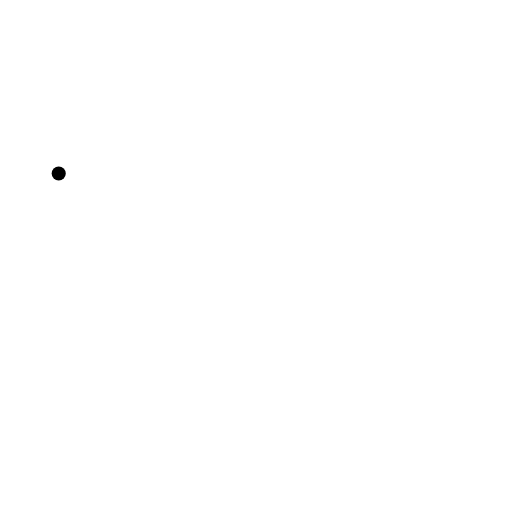
t = 0.00 s
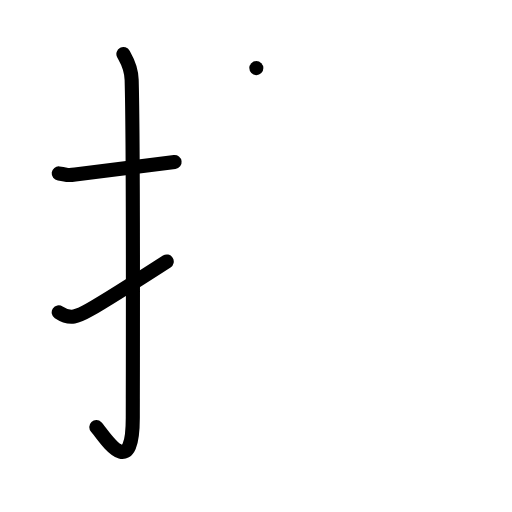
t = 3.00 s
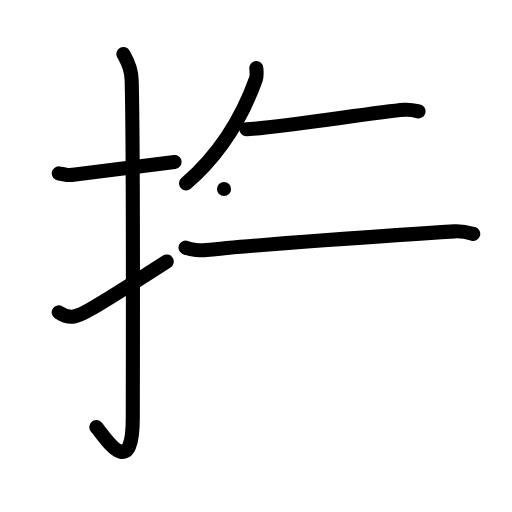
t = 6.00 s
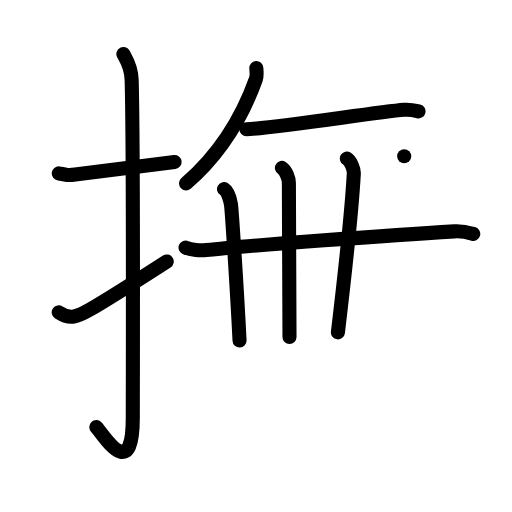
t = 9.00 s
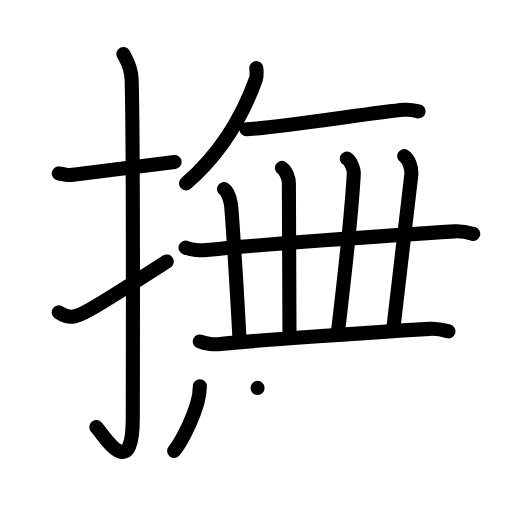
t = 12.00 s
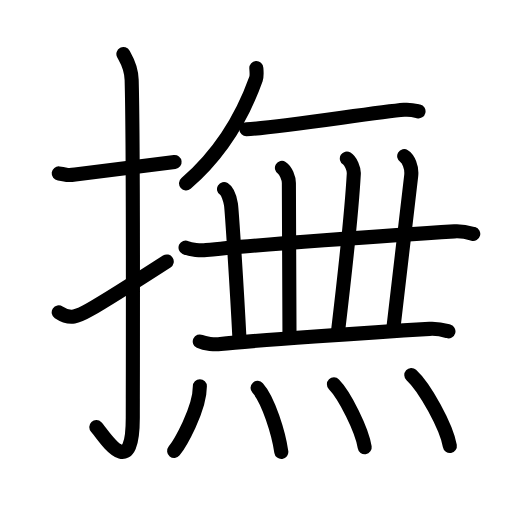
t = 15.00 s

The animated SVG that drew these frames (rendered in a browser with its animation timeline set to each time). Animation: 43 SMIL elements (animate=43); one cycle of 15.00 s.

<?xml version="1.0" encoding="UTF-8"?>
<!--
AniKanjiVG is licensed by CC-BY-SA Paul C. Sommerhoff (https://bitbucket.org/sommerhoff/anikanjivg).
AniKanjiVG uses KanjiVG which is licensed by CC-BY-SA Ulrich Apel (http://kanjivg.tagaini.net).
See also http://creativecommons.org/licenses/by-sa/3.0/
-->
<svg xmlns:kvg='http://kanjivg.tagaini.net' xmlns='http://www.w3.org/2000/svg' width='109' height='109' viewBox='0 0 109 109' style='fill:none;stroke:#000000;stroke-width:3;stroke-linecap:round;stroke-linejoin:round;' id="kvg:kanji_064ab"><g id="kvg:064ab" kvg:element="撫"><g id="kvg:064ab-g1" kvg:element="扌" kvg:variant="true" kvg:original="手" kvg:position="left" kvg:radical="general"><path id="kvg:064ab-s1" kvg:type="㇐" d="M12.5,36.92c2.08,0.25,1.27,0.55,3.5,0.25c5.5-0.75,12-1.5,21.17-2.67"><animate attributeName="d" begin="0.0s" dur="0.5s" from="M12.5,36.92C12.5,36.92,12.5,36.92,12.5,36.92" to="M12.5,36.92c2.08,0.25,1.27,0.55,3.5,0.25" />
<animate attributeName="d" begin="0.5s" dur="0.5s" from="M12.5,36.92c2.08,0.25,1.27,0.55,3.5,0.25c0,0,0,0,0,0,0" to="M12.5,36.92c2.08,0.25,1.27,0.55,3.5,0.25c5.5-0.75,12-1.5,21.17-2.67" />
</path>
<path id="kvg:064ab-s2" kvg:type="㇚" d="M26.27,11.5c0.48,0.92,1.67,2.49,1.76,5.52c0.4,14.55,0.24,66.94,0.24,71.9c0,14.25-6.32,3.53-7.77,2"><animate attributeName="d" begin="1.0s" dur="0.3333333333333333s" from="M26.27,11.5C26.27,11.5,26.27,11.5,26.27,11.5" to="M26.27,11.5c0.48,0.92,1.67,2.49,1.76,5.52" />
<animate attributeName="d" begin="1.3333333333333333s" dur="0.3333333333333333s" from="M26.27,11.5c0.48,0.92,1.67,2.49,1.76,5.52c0,0,0,0,0,0,0" to="M26.27,11.5c0.48,0.92,1.67,2.49,1.76,5.52c0.4,14.55,0.24,66.94,0.24,71.9" />
<animate attributeName="d" begin="1.6666666666666665s" dur="0.3333333333333333s" from="M26.27,11.5c0.48,0.92,1.67,2.49,1.76,5.52c0.4,14.55,0.24,66.94,0.24,71.9c0,0,0,0,0,0,0" to="M26.27,11.5c0.48,0.92,1.67,2.49,1.76,5.52c0.4,14.55,0.24,66.94,0.24,71.9c0,14.25-6.32,3.53-7.77,2" />
<animate attributeName="d" begin="0s" dur="1.0s" from="M-100,-100" to="M-100,-100" />
</path>
<path id="kvg:064ab-s3" kvg:type="㇀" d="M12.5,66.5c2.46,1.63,4.05,0.89,6.51-0.51c1.45-0.83,10.33-6.35,16.49-10.32"><animate attributeName="d" begin="2.0s" dur="0.5s" from="M12.5,66.5C12.5,66.5,12.5,66.5,12.5,66.5" to="M12.5,66.5c2.46,1.63,4.05,0.89,6.51-0.51" />
<animate attributeName="d" begin="2.5s" dur="0.5s" from="M12.5,66.5c2.46,1.63,4.05,0.89,6.51-0.51c0,0,0,0,0,0,0" to="M12.5,66.5c2.46,1.63,4.05,0.89,6.51-0.51c1.45-0.83,10.33-6.35,16.49-10.32" />
<animate attributeName="d" begin="0s" dur="2.0s" from="M-100,-100" to="M-100,-100" />
</path>
</g>
<g id="kvg:064ab-g2" kvg:element="無" kvg:position="right"><g id="kvg:064ab-g3" kvg:position="top"><g id="kvg:064ab-g4" kvg:element="丿"><path id="kvg:064ab-s4" kvg:type="㇒" d="M54.57,14.5c0.04,0.58,0.16,1.67-0.08,2.32c-2.93,8.16-7.25,15.64-14.88,22.22"><animate attributeName="d" begin="3.0s" dur="0.5s" from="M54.57,14.5C54.57,14.5,54.57,14.5,54.57,14.5" to="M54.57,14.5c0.04,0.58,0.16,1.67-0.08,2.32" />
<animate attributeName="d" begin="3.5s" dur="0.5s" from="M54.57,14.5c0.04,0.58,0.16,1.67-0.08,2.32c0,0,0,0,0,0,0" to="M54.57,14.5c0.04,0.58,0.16,1.67-0.08,2.32c-2.93,8.16-7.25,15.64-14.88,22.22" />
<animate attributeName="d" begin="0s" dur="3.0s" from="M-100,-100" to="M-100,-100" />
</path>
</g>
<path id="kvg:064ab-s5" kvg:type="㇐" d="M52.45,27.5c6.53-0.21,27.31-3.6,33.58-4.12c1.45-0.12,2.34,0.15,3.07,0.32"><animate attributeName="d" begin="4.0s" dur="0.5s" from="M52.45,27.5C52.45,27.5,52.45,27.5,52.45,27.5" to="M52.45,27.5c6.53-0.21,27.31-3.6,33.58-4.12" />
<animate attributeName="d" begin="4.5s" dur="0.5s" from="M52.45,27.5c6.53-0.21,27.31-3.6,33.58-4.12c0,0,0,0,0,0,0" to="M52.45,27.5c6.53-0.21,27.31-3.6,33.58-4.12c1.45-0.12,2.34,0.15,3.07,0.32" />
<animate attributeName="d" begin="0s" dur="4.0s" from="M-100,-100" to="M-100,-100" />
</path>
<g id="kvg:064ab-g5" kvg:element="一"><path id="kvg:064ab-s6" kvg:type="㇐" d="M39.5,52.7c1.15,0.54,3.24,0.67,4.4,0.54c8.85-0.99,40.43-3.24,52.84-3.98c1.91-0.11,3.06,0.26,4.01,0.53"><animate attributeName="d" begin="5.0s" dur="0.3333333333333333s" from="M39.5,52.7C39.5,52.7,39.5,52.7,39.5,52.7" to="M39.5,52.7c1.15,0.54,3.24,0.67,4.4,0.54" />
<animate attributeName="d" begin="5.333333333333333s" dur="0.3333333333333333s" from="M39.5,52.7c1.15,0.54,3.24,0.67,4.4,0.54c0,0,0,0,0,0,0" to="M39.5,52.7c1.15,0.54,3.24,0.67,4.4,0.54c8.85-0.99,40.43-3.24,52.84-3.98" />
<animate attributeName="d" begin="5.666666666666667s" dur="0.3333333333333333s" from="M39.5,52.7c1.15,0.54,3.24,0.67,4.4,0.54c8.85-0.99,40.43-3.24,52.84-3.98c0,0,0,0,0,0,0" to="M39.5,52.7c1.15,0.54,3.24,0.67,4.4,0.54c8.85-0.99,40.43-3.24,52.84-3.98c1.91-0.11,3.06,0.26,4.01,0.53" />
<animate attributeName="d" begin="0s" dur="5.0s" from="M-100,-100" to="M-100,-100" />
</path>
</g>
<path id="kvg:064ab-s7" kvg:type="㇑" d="M47.69,40.25c0.82,0.5,1.31,2.25,1.48,3.25c0.16,1,1.26,17.75,1.83,29"><animate attributeName="d" begin="6.0s" dur="0.5s" from="M47.69,40.25C47.69,40.25,47.69,40.25,47.69,40.25" to="M47.69,40.25c0.82,0.5,1.31,2.25,1.48,3.25" />
<animate attributeName="d" begin="6.5s" dur="0.5s" from="M47.69,40.25c0.82,0.5,1.31,2.25,1.48,3.25c0,0,0,0,0,0,0" to="M47.69,40.25c0.82,0.5,1.31,2.25,1.48,3.25c0.16,1,1.26,17.75,1.83,29" />
<animate attributeName="d" begin="0s" dur="6.0s" from="M-100,-100" to="M-100,-100" />
</path>
<path id="kvg:064ab-s8" kvg:type="㇑" d="M60.02,35.75c0.82,0.5,1.49,2.23,1.48,3.25c-0.06,5.5,0.13,18.5,0.13,32.75"><animate attributeName="d" begin="7.0s" dur="0.5s" from="M60.02,35.75C60.02,35.75,60.02,35.75,60.02,35.75" to="M60.02,35.75c0.82,0.5,1.49,2.23,1.48,3.25" />
<animate attributeName="d" begin="7.5s" dur="0.5s" from="M60.02,35.75c0.82,0.5,1.49,2.23,1.48,3.25c0,0,0,0,0,0,0" to="M60.02,35.75c0.82,0.5,1.49,2.23,1.48,3.25c-0.06,5.5,0.13,18.5,0.13,32.75" />
<animate attributeName="d" begin="0s" dur="7.0s" from="M-100,-100" to="M-100,-100" />
</path>
<path id="kvg:064ab-s9" kvg:type="㇑" d="M73.84,33.75c0.82,0.5,1.54,2.23,1.48,3.25c-0.44,8-1.57,18.5-3.38,33.75"><animate attributeName="d" begin="8.0s" dur="0.5s" from="M73.84,33.75C73.84,33.75,73.84,33.75,73.84,33.75" to="M73.84,33.75c0.82,0.5,1.54,2.23,1.48,3.25" />
<animate attributeName="d" begin="8.5s" dur="0.5s" from="M73.84,33.75c0.82,0.5,1.54,2.23,1.48,3.25c0,0,0,0,0,0,0" to="M73.84,33.75c0.82,0.5,1.54,2.23,1.48,3.25c-0.44,8-1.57,18.5-3.38,33.75" />
<animate attributeName="d" begin="0s" dur="8.0s" from="M-100,-100" to="M-100,-100" />
</path>
<path id="kvg:064ab-s10" kvg:type="㇑" d="M86.05,33.25c0.82,0.5,1.73,2.28,1.48,4.25c-1,8-1.88,16.75-3.77,32.25"><animate attributeName="d" begin="9.0s" dur="0.5s" from="M86.05,33.25C86.05,33.25,86.05,33.25,86.05,33.25" to="M86.05,33.25c0.82,0.5,1.73,2.28,1.48,4.25" />
<animate attributeName="d" begin="9.5s" dur="0.5s" from="M86.05,33.25c0.82,0.5,1.73,2.28,1.48,4.25c0,0,0,0,0,0,0" to="M86.05,33.25c0.82,0.5,1.73,2.28,1.48,4.25c-1,8-1.88,16.75-3.77,32.25" />
<animate attributeName="d" begin="0s" dur="9.0s" from="M-100,-100" to="M-100,-100" />
</path>
<path id="kvg:064ab-s11" kvg:type="㇐" d="M42.53,72.7c1.15,0.54,3.25,0.67,4.4,0.54c6.55-0.74,32.11-2.49,44.53-3.23c1.91-0.11,3.06,0.26,4.01,0.53"><animate attributeName="d" begin="10.0s" dur="0.3333333333333333s" from="M42.53,72.7C42.53,72.7,42.53,72.7,42.53,72.7" to="M42.53,72.7c1.15,0.54,3.25,0.67,4.4,0.54" />
<animate attributeName="d" begin="10.333333333333334s" dur="0.3333333333333333s" from="M42.53,72.7c1.15,0.54,3.25,0.67,4.4,0.54c0,0,0,0,0,0,0" to="M42.53,72.7c1.15,0.54,3.25,0.67,4.4,0.54c6.55-0.74,32.11-2.49,44.53-3.23" />
<animate attributeName="d" begin="10.666666666666666s" dur="0.3333333333333333s" from="M42.53,72.7c1.15,0.54,3.25,0.67,4.4,0.54c6.55-0.74,32.11-2.49,44.53-3.23c0,0,0,0,0,0,0" to="M42.53,72.7c1.15,0.54,3.25,0.67,4.4,0.54c6.55-0.74,32.11-2.49,44.53-3.23c1.91-0.11,3.06,0.26,4.01,0.53" />
<animate attributeName="d" begin="0s" dur="10.0s" from="M-100,-100" to="M-100,-100" />
</path>
</g>
<g id="kvg:064ab-g6" kvg:element="灬" kvg:variant="true" kvg:original="火" kvg:position="bottom"><path id="kvg:064ab-s12" kvg:type="㇔" d="M42.55,82.25c0,4.98-4.34,12.33-5.48,13.75"><animate attributeName="d" begin="11.0s" dur="1.0s" from="M42.55,82.25C42.55,82.25,42.55,82.25,42.55,82.25" to="M42.55,82.25c0,4.98-4.34,12.33-5.48,13.75" />
<animate attributeName="d" begin="0s" dur="11.0s" from="M-100,-100" to="M-100,-100" />
</path>
<path id="kvg:064ab-s13" kvg:type="㇔" d="M54.84,82.58c2.3,2.57,4.47,9.64,5.05,13.63"><animate attributeName="d" begin="12.0s" dur="1.0s" from="M54.84,82.58C54.84,82.58,54.84,82.58,54.84,82.58" to="M54.84,82.58c2.3,2.57,4.47,9.64,5.05,13.63" />
<animate attributeName="d" begin="0s" dur="12.0s" from="M-100,-100" to="M-100,-100" />
</path>
<path id="kvg:064ab-s14" kvg:type="㇔" d="M71.09,81.83c2.31,2.36,5.97,9.71,6.55,13.38"><animate attributeName="d" begin="13.0s" dur="1.0s" from="M71.09,81.83C71.09,81.83,71.09,81.83,71.09,81.83" to="M71.09,81.83c2.31,2.36,5.97,9.71,6.55,13.38" />
<animate attributeName="d" begin="0s" dur="13.0s" from="M-100,-100" to="M-100,-100" />
</path>
<path id="kvg:064ab-s15" kvg:type="㇔" d="M87.56,79.83c2.9,2.67,7.48,10.98,8.21,15.13"><animate attributeName="d" begin="14.0s" dur="1.0s" from="M87.56,79.83C87.56,79.83,87.56,79.83,87.56,79.83" to="M87.56,79.83c2.9,2.67,7.48,10.98,8.21,15.13" />
<animate attributeName="d" begin="0s" dur="14.0s" from="M-100,-100" to="M-100,-100" />
</path>
</g>
</g>
</g>
</svg>
